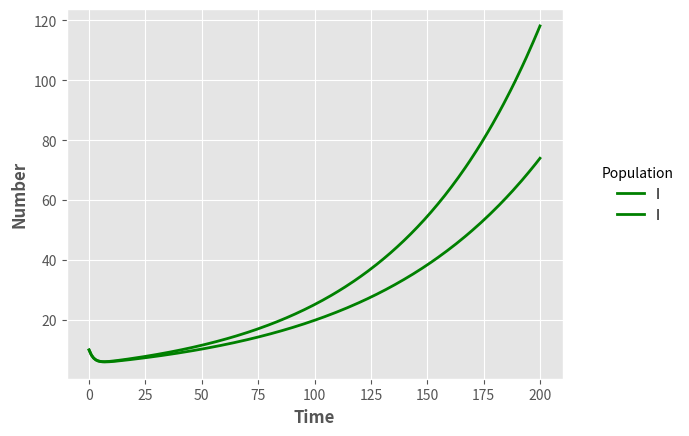

Source code (Python):
import numpy as np
import pandas as pd
from scipy.integrate import ode, solve_ivp
import matplotlib.pyplot as plt


plt.style.use("ggplot")

def LIB(times, init, paramsLIB):
    beta, eta, psi, pi, p, alpha, thetaI, thetaH, tau, mu, deltaI, deltaH = paramsLIB
    SL,SH,E,I,H,R = init

    #N = ST + E + I + R
    N = SL + SH + E + I + H + R

    lamb = beta * ((I + (eta*H))/N)

    dSL = pi*(1-p) - lamb*SL - mu*SL
    dSH = pi*p - lamb*psi*SH - mu*SH

    dE = lamb*(SL + psi*SH) - (alpha + mu)*E

    dI = alpha*E - (tau + thetaI + deltaI + mu)*I
    dH = tau*I - (thetaH + deltaH + mu)*H

    dR = thetaI*I + thetaH*H - mu*R

    return(dSL, dSH, dE, dI, dH, dR)

def SL(times, init, paramsSL):
    beta, eta, psi, pi, p, alpha, thetaI, thetaH, tau, mu, deltaI, deltaH = paramsSL
    SL,SH,E,I,H,R = init

    #N = ST + E + I + R
    N = SL + SH + E + I + H + R

    lamb = beta * (I + (eta*H))/N

    dSL = pi*(1-p) - lamb*SL - mu*SL
    dSH = pi*p - lamb*psi*SH - mu*SH

    dE = lamb*(SL + psi*SH) - (alpha + mu)*E

    dI = alpha*E - (tau + thetaI + deltaI + mu)*I
    dH = tau*I - (thetaH + deltaH + mu)*H

    dR = thetaI*I + thetaH*H - mu*R

    return(dSL, dSH, dE, dI, dH, dR)

#For Liberia
paramsLIB = [0.371, 0.7, 1.6, 1.7, 0.2, 0.1, 0.1, 0.2, 0.16, (1/63)/365, 0.1, 0.5]

#For Sierra Leone
paramsSL = [0.361, 0.7, 1.6, 1.7, 0.2, 0.1, 0.1, 0.2, 0.16, (1/63)/365, 0.1, 0.5]

#For both
init = [1000000, 20000, 15, 10, 0, 0]
times = np.linspace(0, 200, 200)

sol_LIB = solve_ivp(fun=lambda t, y: LIB(t, y, paramsLIB), t_span=[min(times),max(times)], y0=init, t_eval=times)

output_LIB = pd.DataFrame({"t":sol_LIB["t"],"SL":sol_LIB["y"][0],"SH": sol_LIB["y"][1],"E":sol_LIB["y"][2],"I":sol_LIB["y"][3], "H":sol_LIB["y"][4], "R":sol_LIB["y"][5]})

sol_SL = solve_ivp(fun=lambda t, y: SL(t, y, paramsSL), t_span=[min(times),max(times)], y0=init, t_eval=times)

output_SL = pd.DataFrame({"t":sol_SL["t"],"SL":sol_SL["y"][0],"SH": sol_SL["y"][1],"E":sol_SL["y"][2],"I":sol_SL["y"][3], "H":sol_SL["y"][4], "R":sol_SL["y"][5]})

#sLline = plt.plot("t","SL","",data=output_SL,color="red",linewidth=2)
#sHline = plt.plot("t", "SH", "", data = output_SL, color = "red", linewidth = 2)
iline = plt.plot("t","I","",data=output_SL,color="green",linewidth=2)
#rline = plt.plot("t","R","",data=output_SL,color="blue",linewidth=2)
plt.xlabel("Time",fontweight="bold")
plt.ylabel("Number",fontweight="bold")
legend = plt.legend(title="Population",loc=5,bbox_to_anchor=(1.25,0.5))
frame = legend.get_frame()
frame.set_facecolor("white")
frame.set_linewidth(0)

# Plot
#sLline = plt.plot("t","SL","",data=output_SL,color="red",linewidth=2)
#sHline = plt.plot("t", "SH", "", data = output_SL, color = "red", linewidth = 2)
iline = plt.plot("t","I","",data=output_LIB,color="green",linewidth=2)
#rline = plt.plot("t","R","",data=output_SL,color="blue",linewidth=2)
plt.xlabel("Time",fontweight="bold")
plt.ylabel("Number",fontweight="bold")
legend = plt.legend(title="Population",loc=5,bbox_to_anchor=(1.25,0.5))
frame = legend.get_frame()
frame.set_facecolor("white")
frame.set_linewidth(0)
